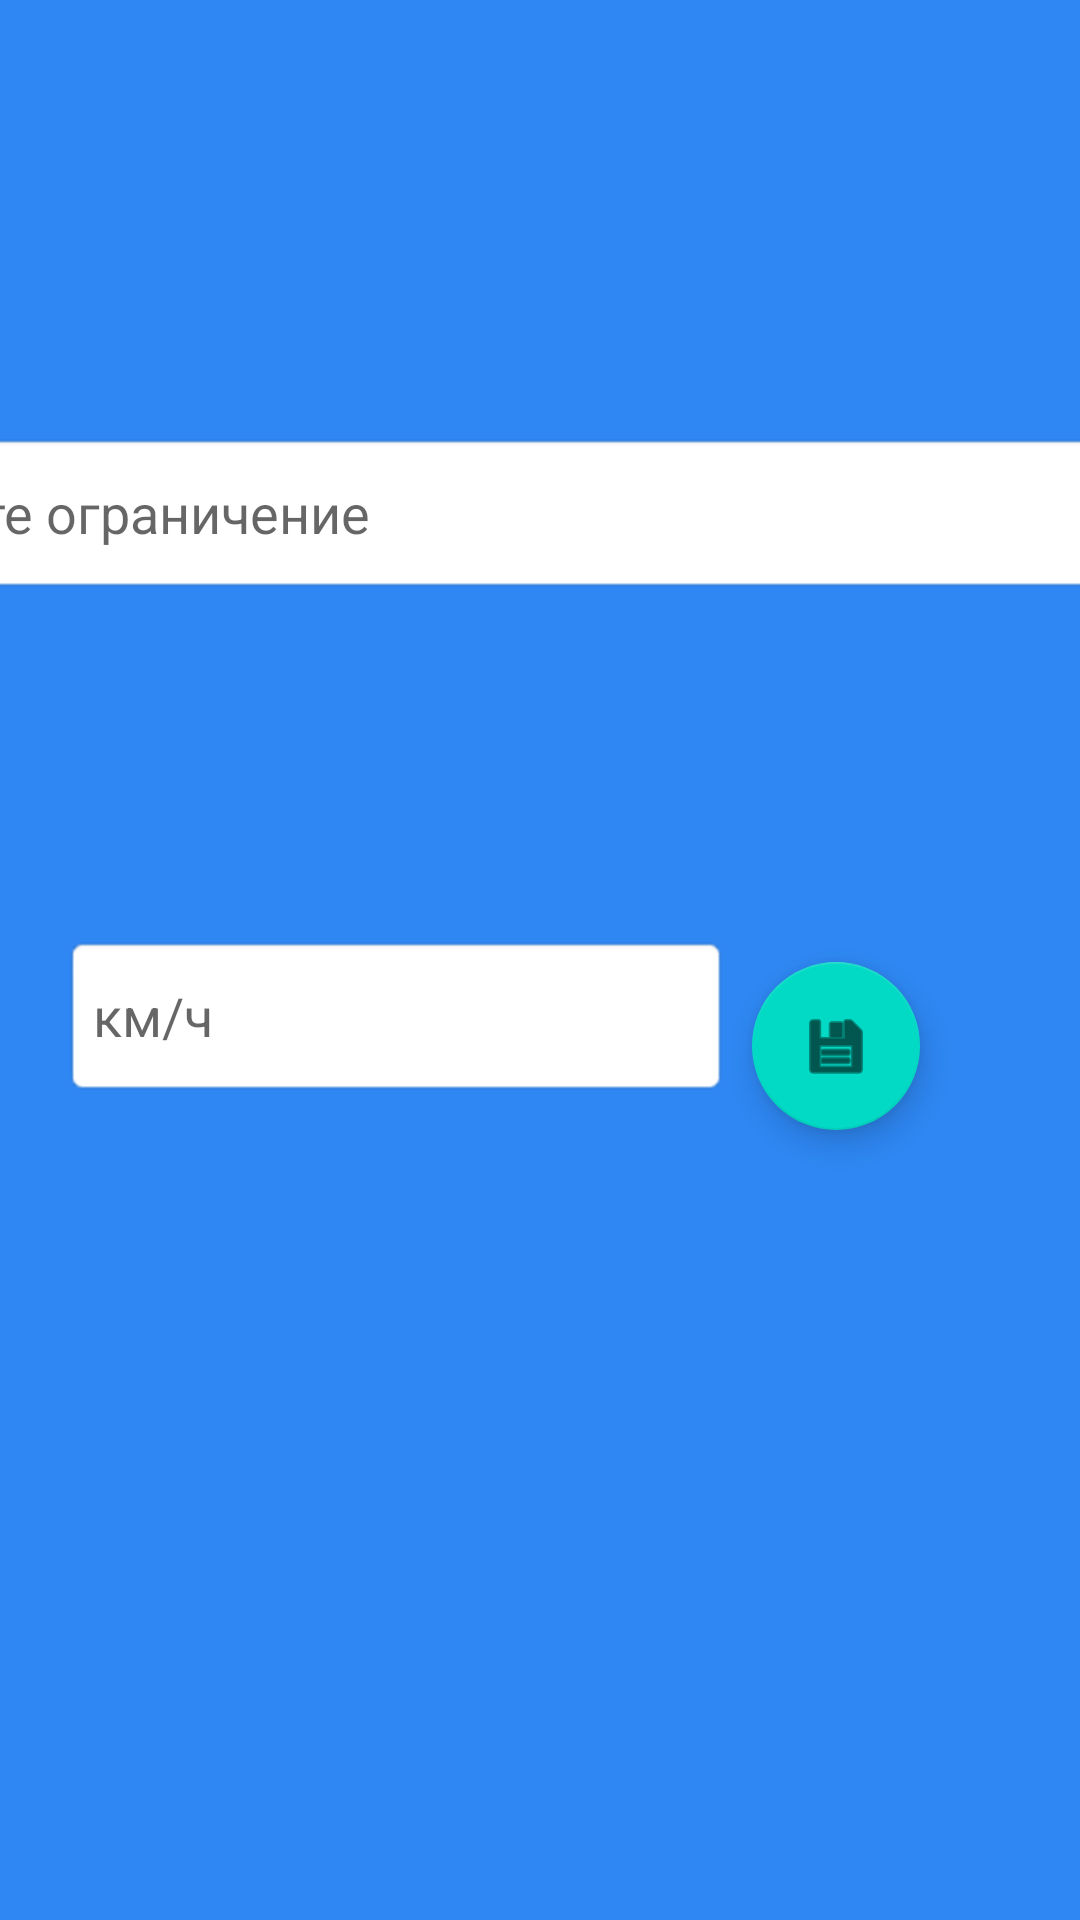

The Android layout XML behind this screen, and the referenced resources:
<!-- AndroidManifest.xml: application theme Theme.GPS_apgreid -->
<!-- res/layout/activity_edit.xml -->
<?xml version="1.0" encoding="utf-8"?>
<androidx.constraintlayout.widget.ConstraintLayout xmlns:android="http://schemas.android.com/apk/res/android"
    xmlns:app="http://schemas.android.com/apk/res-auto"
    xmlns:tools="http://schemas.android.com/tools"
    android:layout_width="match_parent"
    android:layout_height="match_parent"
    android:background="@color/blue_darck"
    tools:context=".EditActivity">

    <EditText
        android:id="@+id/edTitle"
        android:layout_width="533dp"
        android:layout_height="54dp"
        android:background="@android:drawable/editbox_background"
        android:ems="10"
        android:hint="Введите ограничение"
        android:inputType="number"
        android:padding="10dp"
        app:layout_constraintBottom_toBottomOf="parent"
        app:layout_constraintEnd_toEndOf="parent"
        app:layout_constraintHorizontal_bias="0.404"
        app:layout_constraintStart_toStartOf="parent"
        app:layout_constraintTop_toTopOf="parent"
        app:layout_constraintVertical_bias="0.246" />

    <com.google.android.material.floatingactionbutton.FloatingActionButton
        android:id="@+id/floatingActionButton"
        android:layout_width="wrap_content"
        android:layout_height="wrap_content"
        android:clickable="true"
        android:onClick="onClickSave"
        app:layout_constraintBottom_toBottomOf="parent"
        app:layout_constraintEnd_toEndOf="parent"
        app:layout_constraintHorizontal_bias="0.825"
        app:layout_constraintStart_toStartOf="parent"
        app:layout_constraintTop_toTopOf="parent"
        app:layout_constraintVertical_bias="0.549"
        app:srcCompat="@android:drawable/ic_menu_save" />

    <EditText
        android:id="@+id/edSpeed"
        android:layout_width="222dp"
        android:layout_height="54dp"
        android:background="@android:drawable/editbox_background"
        android:ems="10"
        android:hint="км/ч"
        android:inputType="number"
        android:padding="10dp"
        app:layout_constraintBottom_toBottomOf="parent"
        app:layout_constraintEnd_toEndOf="parent"
        app:layout_constraintHorizontal_bias="0.153"
        app:layout_constraintStart_toStartOf="parent"
        app:layout_constraintTop_toTopOf="parent"
        app:layout_constraintVertical_bias="0.532" />

</androidx.constraintlayout.widget.ConstraintLayout>
<!-- resources referenced by this layout -->
<resources>
  <color name="blue_darck">#2E87F3</color>
  <style name="Theme.GPS_apgreid" parent="Theme.MaterialComponents.DayNight.DarkActionBar">
          
          <item name="colorPrimary">@color/purple_500</item>
          <item name="colorPrimaryVariant">@color/purple_700</item>
          <item name="colorOnPrimary">@color/white</item>
          
          <item name="colorSecondary">@color/teal_200</item>
          <item name="colorSecondaryVariant">@color/teal_700</item>
          <item name="colorOnSecondary">@color/black</item>
          
          <item name="android:statusBarColor" tools:targetApi="l">?attr/colorPrimaryVariant</item>
          
      </style>
  <color name="purple_500">#FF6200EE</color>
  <color name="purple_700">#FF3700B3</color>
  <color name="white">#FFFFFFFF</color>
  <color name="teal_200">#FF03DAC5</color>
  <color name="teal_700">#FF018786</color>
  <color name="black">#FF000000</color>
</resources>
